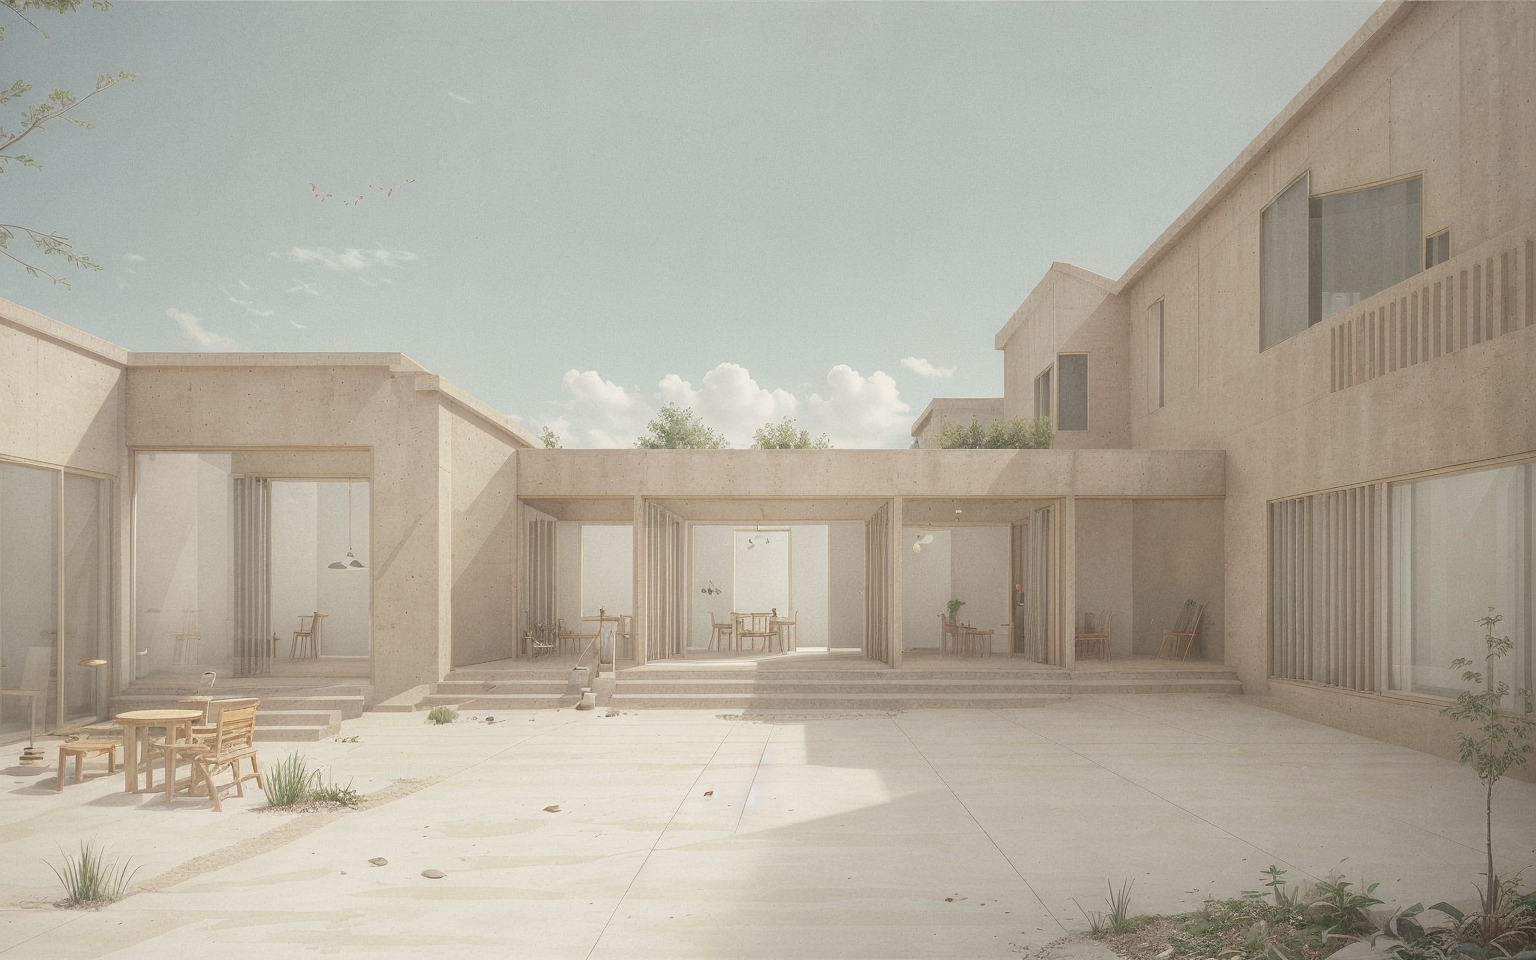
Generation parameters embedded in this image by AUTOMATIC1111 Stable Diffusion web UI or a fork of it (Forge, ...) (PNG 'parameters' text chunk):
illustration of  a small, low, small, single story, minimalistic building, looking out through a large horizontal window that frames a spacious patio, timber structure   <lora:AIDVN_BartlettSchoolArtStyle:0.3>  <lora:illustration:0.9>  <lora:Minute_Sketch_v2:0.4>
Negative prompt: Crooked walls, disproportionate spaces, blurry details, unrealistic lighting, poor perspective, missing structural elements, warped shapes, deformed facades, inconsistent textures, jagged edges, unnatural colors, distorted reflections, overly abstract forms, misaligned windows, excessive repetition, pixelated surfaces, unstable foundation, chaotic composition, flat lighting, low resolution, fragmented geometry, overly complex design, poor symmetry, excessive clutter, non-functional spaces, out of scale, inconsistent material, wrong proportions, awkward angles, incomplete structures, random elements, artificial look, missing context, poor shading, implausible engineering, forced perspective, misplaced shadows, lack of depth, undefined spaces, missing details, overly simplified forms
Steps: 30, Sampler: Euler a, Schedule type: Karras, CFG scale: 1, Seed: 4101218094, Size: 384x240, Model hash: f47e942ad4, Model: realisticVisionV60B1_v51HyperVAE, Denoising strength: 0.7, ControlNet 0: "Module: depth_midas, Model: control_sd15_depth [fef5e48e], Weight: 0.5, Resize Mode: Crop and Resize, Processor Res: 512, Threshold A: 0.5, Threshold B: 0.5, Guidance Start: 0.0, Guidance End: 1.0, Pixel Perfect: False, Control Mode: Balanced", Hires upscale: 4, Hires upscaler: 4x-UltraSharp, Lora hashes: "AIDVN_BartlettSchoolArtStyle: dbabf3bdabad, illustration: b78c55da5c98, Minute_Sketch_v2: 1070f5559ca1", Version: 1.10.1